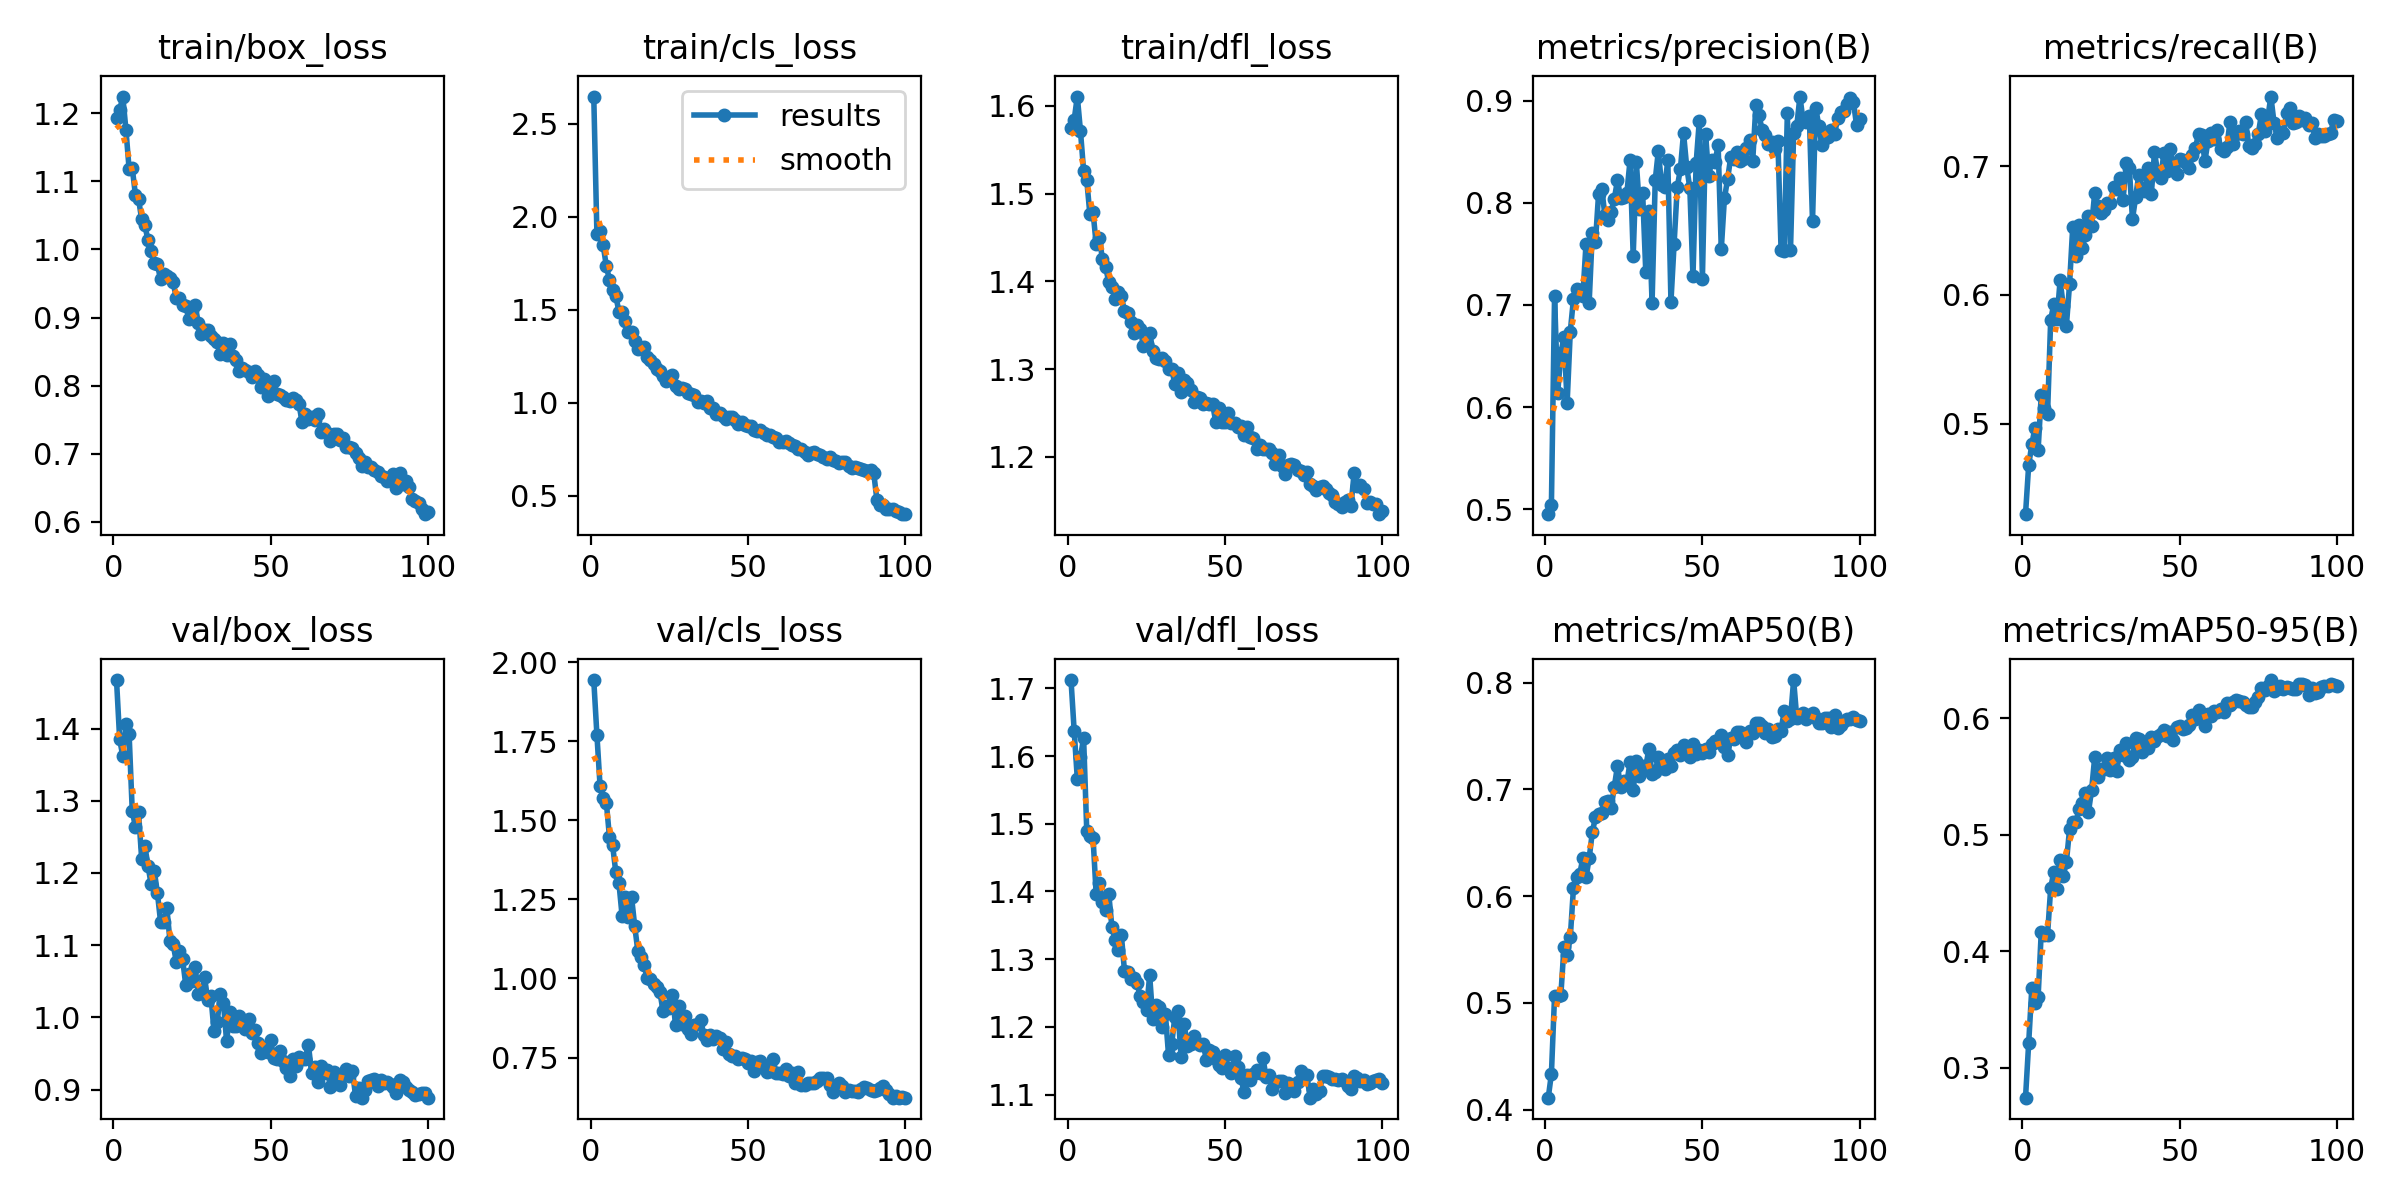

Source data for this figure (header and first rows):
epoch, time, train/box_loss, train/cls_loss, train/dfl_loss, metrics/precision(B), metrics/recall(B), metrics/mAP50(B), metrics/mAP50-95(B), val/box_loss, val/cls_loss, val/dfl_loss, lr/pg0, lr/pg1, lr/pg2
1, 96.53, 1.193, 2.647, 1.575, 0.4953, 0.4298, 0.4113, 0.2743, 1.467, 1.943, 1.712, 0.000222, 0.000222, 0.000222
2, 186.1, 1.204, 1.911, 1.584, 0.5044, 0.4677, 0.4336, 0.3208, 1.385, 1.77, 1.637, 0.0004399, 0.0004399, 0.0004399
3, 274.1, 1.224, 1.922, 1.61, 0.7087, 0.4839, 0.5068, 0.3683, 1.362, 1.609, 1.566, 0.0006534, 0.0006534, 0.0006534
4, 361.7, 1.176, 1.846, 1.571, 0.6136, 0.497, 0.5069, 0.3554, 1.407, 1.569, 1.598, 0.0006472, 0.0006472, 0.0006472
5, 449.2, 1.118, 1.736, 1.526, 0.6527, 0.4795, 0.5073, 0.3605, 1.393, 1.555, 1.627, 0.0006406, 0.0006406, 0.0006406
6, 536.6, 1.12, 1.661, 1.515, 0.6685, 0.5222, 0.5528, 0.4164, 1.286, 1.446, 1.49, 0.000634, 0.000634, 0.000634
7, 624.1, 1.081, 1.608, 1.476, 0.6041, 0.5124, 0.5446, 0.4142, 1.264, 1.42, 1.482, 0.0006274, 0.0006274, 0.0006274
8, 712, 1.074, 1.576, 1.479, 0.674, 0.5074, 0.5613, 0.414, 1.284, 1.336, 1.48, 0.0006208, 0.0006208, 0.0006208
9, 799.8, 1.044, 1.49, 1.442, 0.7056, 0.5807, 0.6074, 0.4542, 1.219, 1.302, 1.396, 0.0006142, 0.0006142, 0.0006142
10, 887.9, 1.035, 1.488, 1.449, 0.7159, 0.5931, 0.6182, 0.4684, 1.238, 1.198, 1.413, 0.0006076, 0.0006076, 0.0006076
11, 975.7, 1.014, 1.441, 1.425, 0.7143, 0.581, 0.6206, 0.4531, 1.21, 1.257, 1.385, 0.000601, 0.000601, 0.000601
12, 1064, 0.9976, 1.383, 1.416, 0.7091, 0.6116, 0.6358, 0.478, 1.184, 1.194, 1.372, 0.0005944, 0.0005944, 0.0005944
13, 1152, 0.9794, 1.382, 1.399, 0.7597, 0.5912, 0.6175, 0.4645, 1.203, 1.258, 1.397, 0.0005878, 0.0005878, 0.0005878
14, 1239, 0.9781, 1.332, 1.394, 0.7023, 0.5763, 0.6354, 0.477, 1.172, 1.167, 1.347, 0.0005812, 0.0005812, 0.0005812
15, 1327, 0.9559, 1.289, 1.38, 0.7705, 0.6084, 0.6597, 0.5046, 1.133, 1.087, 1.328, 0.0005746, 0.0005746, 0.0005746
16, 1415, 0.9637, 1.296, 1.388, 0.7616, 0.6525, 0.6741, 0.5112, 1.132, 1.066, 1.313, 0.000568, 0.000568, 0.000568
17, 1489, 0.9616, 1.298, 1.383, 0.8089, 0.6304, 0.6767, 0.5105, 1.152, 1.041, 1.336, 0.0005613, 0.0005613, 0.0005613
18, 1568, 0.9579, 1.246, 1.366, 0.8139, 0.6542, 0.6775, 0.5218, 1.105, 1.002, 1.282, 0.0005547, 0.0005547, 0.0005547
19, 1636, 0.9517, 1.229, 1.364, 0.7878, 0.6362, 0.688, 0.527, 1.101, 0.9985, 1.282, 0.0005481, 0.0005481, 0.0005481
20, 1701, 0.9286, 1.21, 1.354, 0.7828, 0.6465, 0.6896, 0.5363, 1.077, 0.9823, 1.271, 0.0005415, 0.0005415, 0.0005415
21, 1775, 0.9286, 1.181, 1.342, 0.7909, 0.661, 0.6827, 0.5195, 1.092, 0.9744, 1.272, 0.0005349, 0.0005349, 0.0005349
22, 1839, 0.9184, 1.174, 1.35, 0.8039, 0.6539, 0.7026, 0.5382, 1.081, 0.9586, 1.264, 0.0005283, 0.0005283, 0.0005283
23, 1911, 0.9162, 1.146, 1.346, 0.8219, 0.6792, 0.7219, 0.5667, 1.045, 0.8981, 1.245, 0.0005217, 0.0005217, 0.0005217
24, 1998, 0.8985, 1.118, 1.327, 0.8051, 0.6694, 0.7025, 0.5494, 1.06, 0.9122, 1.236, 0.0005151, 0.0005151, 0.0005151
25, 2085, 0.9106, 1.13, 1.329, 0.8052, 0.6639, 0.7078, 0.5568, 1.05, 0.9061, 1.225, 0.0005085, 0.0005085, 0.0005085
26, 2172, 0.9182, 1.15, 1.342, 0.8098, 0.6662, 0.7063, 0.5561, 1.07, 0.9484, 1.276, 0.0005019, 0.0005019, 0.0005019
27, 2260, 0.892, 1.089, 1.32, 0.8415, 0.6713, 0.7256, 0.5663, 1.033, 0.8515, 1.211, 0.0004953, 0.0004953, 0.0004953
28, 2347, 0.8761, 1.075, 1.313, 0.7481, 0.671, 0.6992, 0.5553, 1.034, 0.9116, 1.233, 0.0004887, 0.0004887, 0.0004887
29, 2434, 0.882, 1.083, 1.312, 0.8394, 0.6838, 0.7262, 0.5657, 1.055, 0.8557, 1.23, 0.0004821, 0.0004821, 0.0004821
30, 2522, 0.8824, 1.076, 1.312, 0.7942, 0.6823, 0.7123, 0.5545, 1.023, 0.8808, 1.2, 0.0004755, 0.0004755, 0.0004755
31, 2609, 0.8731, 1.055, 1.31, 0.8098, 0.6911, 0.7221, 0.5732, 1.029, 0.84, 1.219, 0.0004689, 0.0004689, 0.0004689
32, 2696, 0.868, 1.049, 1.3, 0.7321, 0.6733, 0.7212, 0.5686, 0.9806, 0.8255, 1.158, 0.0004623, 0.0004623, 0.0004623
33, 2783, 0.8635, 1.044, 1.301, 0.7921, 0.7021, 0.7381, 0.579, 0.9935, 0.8515, 1.174, 0.0004557, 0.0004557, 0.0004557
34, 2871, 0.8472, 1.006, 1.283, 0.7023, 0.6985, 0.7144, 0.5645, 1.033, 0.8567, 1.215, 0.0004491, 0.0004491, 0.0004491
35, 2958, 0.8621, 1.009, 1.296, 0.822, 0.6588, 0.7164, 0.5671, 1.02, 0.8682, 1.224, 0.0004425, 0.0004425, 0.0004425
36, 3045, 0.8454, 0.9973, 1.274, 0.851, 0.6757, 0.7305, 0.5828, 0.9666, 0.8206, 1.155, 0.0004359, 0.0004359, 0.0004359
37, 3133, 0.8605, 1.01, 1.288, 0.8174, 0.6934, 0.7231, 0.5821, 1.007, 0.8068, 1.204, 0.0004293, 0.0004293, 0.0004293
38, 3220, 0.8432, 0.9712, 1.285, 0.815, 0.6827, 0.7192, 0.5708, 0.9876, 0.82, 1.171, 0.0004227, 0.0004227, 0.0004227
39, 3307, 0.8373, 0.9734, 1.276, 0.8414, 0.6806, 0.7283, 0.5749, 0.9887, 0.808, 1.175, 0.0004161, 0.0004161, 0.0004161
40, 3395, 0.8221, 0.9414, 1.263, 0.7033, 0.6983, 0.7217, 0.5745, 1.002, 0.819, 1.186, 0.0004095, 0.0004095, 0.0004095
41, 3482, 0.8256, 0.946, 1.268, 0.7595, 0.6785, 0.7338, 0.5835, 0.9928, 0.813, 1.177, 0.0004029, 0.0004029, 0.0004029
42, 3569, 0.8232, 0.9277, 1.267, 0.8153, 0.7109, 0.7367, 0.5802, 0.9842, 0.7755, 1.173, 0.0003963, 0.0003963, 0.0003963
43, 3656, 0.8198, 0.9108, 1.261, 0.8328, 0.6952, 0.7317, 0.5845, 0.9982, 0.799, 1.175, 0.0003897, 0.0003897, 0.0003897
44, 3744, 0.8125, 0.9245, 1.261, 0.8682, 0.691, 0.7412, 0.5868, 0.9781, 0.761, 1.152, 0.0003831, 0.0003831, 0.0003831
45, 3831, 0.821, 0.9221, 1.26, 0.8352, 0.7105, 0.7382, 0.5903, 0.9827, 0.7561, 1.166, 0.0003765, 0.0003765, 0.0003765
46, 3918, 0.8159, 0.9066, 1.261, 0.8144, 0.6964, 0.7301, 0.5844, 0.9649, 0.7545, 1.163, 0.0003699, 0.0003699, 0.0003699
47, 4005, 0.7982, 0.8873, 1.24, 0.7279, 0.7134, 0.7422, 0.5883, 0.9502, 0.7459, 1.152, 0.0003632, 0.0003632, 0.0003632
48, 4092, 0.81, 0.8966, 1.256, 0.8384, 0.7, 0.7334, 0.5815, 0.9557, 0.7478, 1.144, 0.0003566, 0.0003566, 0.0003566
49, 4180, 0.7851, 0.8813, 1.24, 0.8797, 0.694, 0.7364, 0.5924, 0.952, 0.7444, 1.14, 0.00035, 0.00035, 0.00035
50, 4267, 0.7924, 0.8772, 1.239, 0.7257, 0.7055, 0.7343, 0.5936, 0.9688, 0.7321, 1.159, 0.0003434, 0.0003434, 0.0003434
51, 4354, 0.8063, 0.8743, 1.25, 0.8674, 0.7046, 0.7382, 0.5906, 0.9437, 0.7375, 1.14, 0.0003368, 0.0003368, 0.0003368
52, 4441, 0.7874, 0.853, 1.238, 0.8261, 0.7021, 0.7351, 0.592, 0.943, 0.7084, 1.132, 0.0003302, 0.0003302, 0.0003302
53, 4529, 0.7862, 0.8494, 1.239, 0.8413, 0.6987, 0.7424, 0.594, 0.9538, 0.7371, 1.157, 0.0003236, 0.0003236, 0.0003236
54, 4616, 0.7829, 0.8549, 1.235, 0.84, 0.7087, 0.7448, 0.6024, 0.9399, 0.74, 1.14, 0.000317, 0.000317, 0.000317
55, 4703, 0.779, 0.8353, 1.236, 0.8562, 0.7139, 0.7443, 0.5992, 0.9302, 0.7188, 1.125, 0.0003104, 0.0003104, 0.0003104
56, 4791, 0.7773, 0.8269, 1.225, 0.7545, 0.7251, 0.7509, 0.6073, 0.9183, 0.7058, 1.104, 0.0003038, 0.0003038, 0.0003038
57, 4878, 0.7823, 0.8246, 1.234, 0.8044, 0.7238, 0.7397, 0.5994, 0.9418, 0.7067, 1.129, 0.0002972, 0.0002972, 0.0002972
58, 4965, 0.779, 0.819, 1.223, 0.8228, 0.7036, 0.7319, 0.5935, 0.9329, 0.7439, 1.122, 0.0002906, 0.0002906, 0.0002906
59, 5045, 0.7729, 0.8121, 1.222, 0.8447, 0.7194, 0.7485, 0.6035, 0.9445, 0.7013, 1.13, 0.000284, 0.000284, 0.000284
60, 5127, 0.7462, 0.7903, 1.209, 0.8423, 0.7256, 0.7473, 0.6024, 0.9428, 0.6996, 1.136, 0.0002774, 0.0002774, 0.0002774
... 40 more rows
